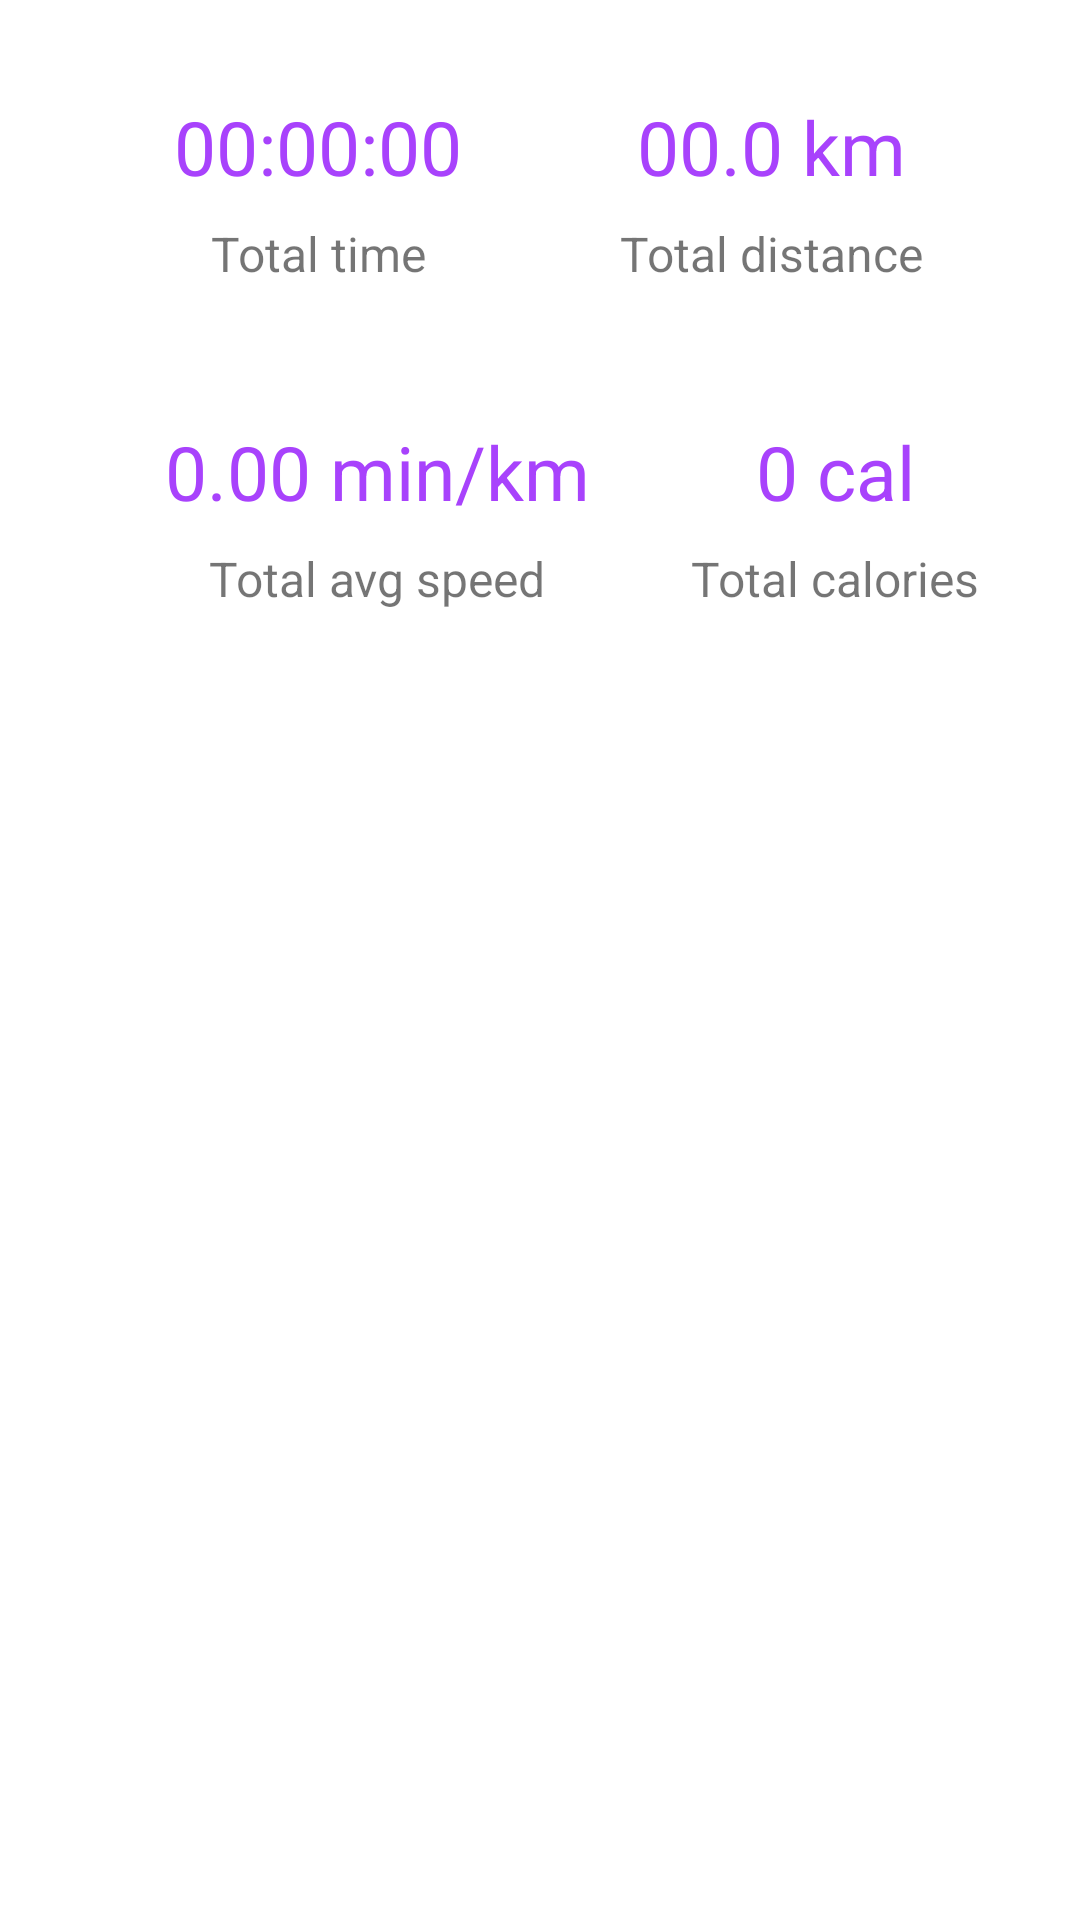

The Android layout XML behind this screen, and the referenced resources:
<!-- AndroidManifest.xml: application theme splashScreenTheme -->
<!-- res/layout/statistics_fragment.xml -->
<?xml version="1.0" encoding="utf-8"?>
<ScrollView xmlns:android="http://schemas.android.com/apk/res/android"
    xmlns:app="http://schemas.android.com/apk/res-auto"
    xmlns:tools="http://schemas.android.com/tools"
    android:layout_width="match_parent"
    android:layout_height="match_parent"
    android:background="#fff">

    <androidx.constraintlayout.widget.ConstraintLayout
        android:layout_width="match_parent"
        android:layout_height="wrap_content"
        >

    <TextView
        android:id="@+id/totalTimeTextView"
        android:layout_width="wrap_content"
        android:layout_height="wrap_content"
        android:layout_marginTop="32dp"
        android:text="00:00:00"
        android:textSize="25sp"
        android:textColor="@color/purple"
        app:layout_constraintEnd_toStartOf="@+id/totalDistanceTextView"
        app:layout_constraintHorizontal_bias="0.5"
        app:layout_constraintStart_toStartOf="parent"
        app:layout_constraintTop_toTopOf="parent" />

    <TextView
        android:id="@+id/totalDistanceTextView"
        android:layout_width="wrap_content"
        android:layout_height="wrap_content"
        android:layout_marginTop="32dp"
        android:text="00.0 km"
        android:textSize="25sp"
        android:textColor="@color/purple"
        app:layout_constraintEnd_toEndOf="parent"
        app:layout_constraintHorizontal_bias="0.5"
        app:layout_constraintStart_toEndOf="@+id/totalTimeTextView"
        app:layout_constraintTop_toTopOf="parent" />


    <TextView
        android:id="@+id/textView18"
        android:layout_width="wrap_content"
        android:layout_height="wrap_content"
        android:layout_marginTop="8dp"
        android:text="Total time"
        android:textSize="16sp"
        app:layout_constraintEnd_toEndOf="@+id/totalTimeTextView"
        app:layout_constraintStart_toStartOf="@+id/totalTimeTextView"
        app:layout_constraintTop_toBottomOf="@+id/totalTimeTextView" />

    <TextView
        android:id="@+id/textView19"
        android:layout_width="wrap_content"
        android:layout_height="wrap_content"
        android:layout_marginTop="8dp"
        android:text="Total distance"
        android:textSize="16sp"
        app:layout_constraintEnd_toEndOf="@+id/totalDistanceTextView"
        app:layout_constraintStart_toStartOf="@+id/totalDistanceTextView"
        app:layout_constraintTop_toBottomOf="@+id/totalDistanceTextView" />

    <TextView
        android:id="@+id/totalAvgSpeedTextView"
        android:layout_width="wrap_content"
        android:layout_height="wrap_content"
        android:layout_marginTop="45dp"
        android:text="0.00 min/km"
        android:textSize="25sp"
        android:textColor="@color/purple"
        app:layout_constraintEnd_toStartOf="@+id/totalCaloriesTextView"
        app:layout_constraintHorizontal_bias="0.5"
        app:layout_constraintStart_toStartOf="parent"
        app:layout_constraintTop_toBottomOf="@+id/textView18" />

    <TextView
        android:id="@+id/totalCaloriesTextView"
        android:layout_width="wrap_content"
        android:layout_height="wrap_content"
        android:layout_marginTop="45dp"
        android:text="0 cal"
        android:textSize="25sp"
        android:textColor="@color/purple"
        app:layout_constraintEnd_toEndOf="parent"
        app:layout_constraintHorizontal_bias="0.5"
        app:layout_constraintStart_toEndOf="@+id/totalAvgSpeedTextView"
        app:layout_constraintTop_toBottomOf="@+id/textView19" />

    <TextView
        android:id="@+id/textView20"
        android:layout_width="wrap_content"
        android:layout_height="wrap_content"
        android:layout_marginTop="8dp"
        android:text="Total avg speed"
        android:textSize="16sp"
        app:layout_constraintEnd_toEndOf="@+id/totalAvgSpeedTextView"
        app:layout_constraintStart_toStartOf="@+id/totalAvgSpeedTextView"
        app:layout_constraintTop_toBottomOf="@+id/totalAvgSpeedTextView" />

    <TextView
        android:id="@+id/textView21"
        android:layout_width="wrap_content"
        android:layout_height="wrap_content"
        android:layout_marginTop="8dp"
        android:text="Total calories"
        android:textSize="16sp"
        app:layout_constraintEnd_toEndOf="@+id/totalCaloriesTextView"
        app:layout_constraintStart_toStartOf="@+id/totalCaloriesTextView"
        app:layout_constraintTop_toBottomOf="@+id/totalCaloriesTextView" />

    </androidx.constraintlayout.widget.ConstraintLayout>


</ScrollView>
<!-- resources referenced by this layout -->
<resources>
  <color name="purple">#A842FC</color>
  <style name="splashScreenTheme" parent="Theme.MaterialComponents.Light.DarkActionBar">
          <item name="android:windowBackground">@drawable/splash_screen_backround</item>
      </style>
  <!-- drawable splash_screen_backround (drawable) -->
  <?xml version="1.0" encoding="utf-8"?>
  <layer-list xmlns:android="http://schemas.android.com/apk/res/android">
  
      <item android:drawable="@color/white"/>
  
      <item android:drawable="@drawable/urun_logo" android:gravity="center"/>
  
  
  </layer-list>
  <color name="white">#FFFFFFFF</color>
  <!-- drawable urun_logo: png bitmap (drawable, 15159 bytes) -->
</resources>
